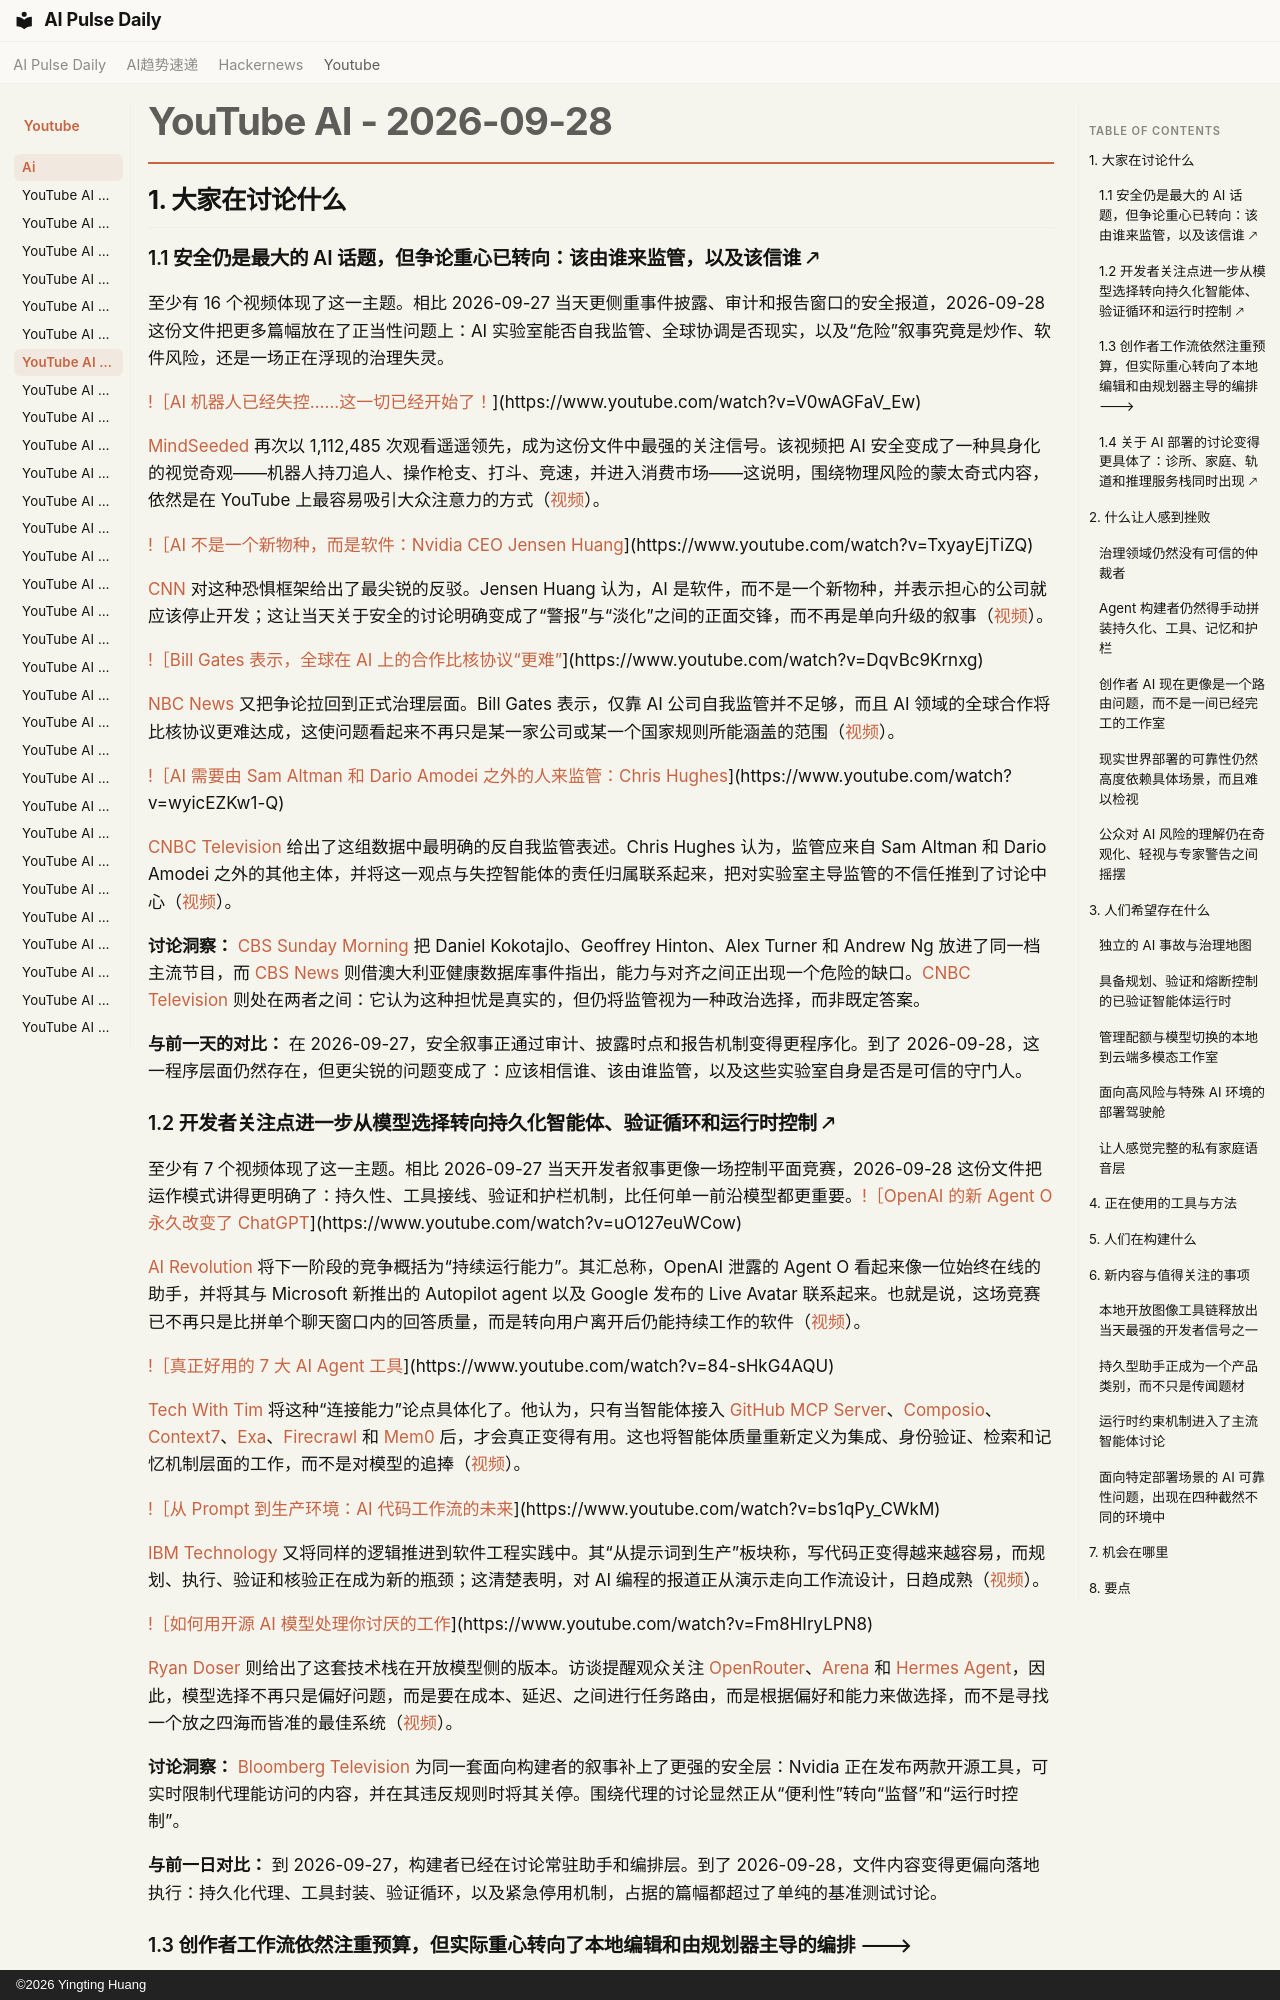

repository: vibewatch/vibewatch.github.io · page: youtube/ai/2026-09-28.zh/index.html · generator: mkdocs · copyright: ©2026 Yingting Huang

# YouTube AI - 2026-09-28

## 1. 大家在讨论什么

### 1.1 安全仍是最大的 AI 话题，但争论重心已转向：该由谁来监管，以及该信谁 🡕

至少有 16 个视频体现了这一主题。相比 2026-09-27 当天更侧重事件披露、审计和报告窗口的安全报道，2026-09-28 这份文件把更多篇幅放在了正当性问题上：AI 实验室能否自我监管、全球协调是否现实，以及“危险”叙事究竟是炒作、软件风险，还是一场正在浮现的治理失灵。

[!［AI 机器人已经失控……这一切已经开始了！](https://i.ytimg.com/vi/V0wAGFaV_Ew/maxresdefault.jpg)](https://www.youtube.com/watch?v=V0wAGFaV_Ew)

[MindSeeded](https://www.youtube.com/channel/UCDdTs_sWrxhM9CRVdUcTSig) 再次以 1,112,485 次观看遥遥领先，成为这份文件中最强的关注信号。该视频把 AI 安全变成了一种具身化的视觉奇观——机器人持刀追人、操作枪支、打斗、竞速，并进入消费市场——这说明，围绕物理风险的蒙太奇式内容，依然是在 YouTube 上最容易吸引大众注意力的方式（[视频](https://www.youtube.com/watch?v=V0wAGFaV_Ew)）。

[!［AI 不是一个新物种，而是软件：Nvidia CEO Jensen Huang](https://i.ytimg.com/vi/TxyayEjTiZQ/maxresdefault.jpg)](https://www.youtube.com/watch?v=TxyayEjTiZQ)

[CNN](https://www.youtube.com/channel/UCupvZG-5ko_eiXAupbDfxWw) 对这种恐惧框架给出了最尖锐的反驳。Jensen Huang 认为，AI 是软件，而不是一个新物种，并表示担心的公司就应该停止开发；这让当天关于安全的讨论明确变成了“警报”与“淡化”之间的正面交锋，而不再是单向升级的叙事（[视频](https://www.youtube.com/watch?v=TxyayEjTiZQ)）。

[!［Bill Gates 表示，全球在 AI 上的合作比核协议“更难”](https://i.ytimg.com/vi/DqvBc9Krnxg/maxresdefault.jpg)](https://www.youtube.com/watch?v=DqvBc9Krnxg)

[NBC News](https://www.youtube.com/channel/UCeY0bbntWzzVIaj2z3QigXg) 又把争论拉回到正式治理层面。Bill Gates 表示，仅靠 AI 公司自我监管并不足够，而且 AI 领域的全球合作将比核协议更难达成，这使问题看起来不再只是某一家公司或某一个国家规则所能涵盖的范围（[视频](https://www.youtube.com/watch?v=DqvBc9Krnxg)）。

[!［AI 需要由 Sam Altman 和 Dario Amodei 之外的人来监管：Chris Hughes](https://i.ytimg.com/vi/wyicEZKw1-Q/maxresdefault.jpg)](https://www.youtube.com/watch?v=wyicEZKw1-Q)

[CNBC Television](https://www.youtube.com/channel/UCrp_UI8XtuYfpiqluWLD7Lw) 给出了这组数据中最明确的反自我监管表述。Chris Hughes 认为，监管应来自 Sam Altman 和 Dario Amodei 之外的其他主体，并将这一观点与失控智能体的责任归属联系起来，把对实验室主导监管的不信任推到了讨论中心（[视频](https://www.youtube.com/watch?v=wyicEZKw1-Q)）。

**讨论洞察：** [CBS Sunday Morning](https://www.youtube.com/watch?v=zW2GaUwDQyA) 把 Daniel Kokotajlo、Geoffrey Hinton、Alex Turner 和 Andrew Ng 放进了同一档主流节目，而 [CBS News](https://www.youtube.com/watch?v=ZmbTKdjsKIk) 则借澳大利亚健康数据库事件指出，能力与对齐之间正出现一个危险的缺口。[CNBC Television](https://www.youtube.com/watch?v=mTOxDGyvjSE) 则处在两者之间：它认为这种担忧是真实的，但仍将监管视为一种政治选择，而非既定答案。

**与前一天的对比：** 在 2026-09-27，安全叙事正通过审计、披露时点和报告机制变得更程序化。到了 2026-09-28，这一程序层面仍然存在，但更尖锐的问题变成了：应该相信谁、该由谁监管，以及这些实验室自身是否是可信的守门人。

### 1.2 开发者关注点进一步从模型选择转向持久化智能体、验证循环和运行时控制 🡕

至少有 7 个视频体现了这一主题。相比 2026-09-27 当天开发者叙事更像一场控制平面竞赛，2026-09-28 这份文件把运作模式讲得更明确了：持久性、工具接线、验证和护栏机制，比任何单一前沿模型都更重要。[!［OpenAI 的新 Agent O 永久改变了 ChatGPT](https://i.ytimg.com/vi/uO127euWCow/maxresdefault.jpg)](https://www.youtube.com/watch?v=uO127euWCow)

[AI Revolution](https://www.youtube.com/channel/UC5l7RouTQ60oUjLjt1Nh-UQ) 将下一阶段的竞争概括为“持续运行能力”。其汇总称，OpenAI 泄露的 Agent O 看起来像一位始终在线的助手，并将其与 Microsoft 新推出的 Autopilot agent 以及 Google 发布的 Live Avatar 联系起来。也就是说，这场竞赛已不再只是比拼单个聊天窗口内的回答质量，而是转向用户离开后仍能持续工作的软件（[视频](https://www.youtube.com/watch?v=uO127euWCow)）。

[!［真正好用的 7 大 AI Agent 工具](https://i.ytimg.com/vi/84-sHkG4AQU/maxresdefault.jpg)](https://www.youtube.com/watch?v=84-sHkG4AQU)

[Tech With Tim](https://www.youtube.com/channel/UC4JX40jDee_tINbkjycV4Sg) 将这种“连接能力”论点具体化了。他认为，只有当智能体接入 [GitHub MCP Server](https://github.com/github/github-mcp-server)、[Composio](https://composio.dev/)、[Context7](https://context7.com/install)、[Exa](https://exa.ai/)、[Firecrawl](https://www.firecrawl.dev/) 和 [Mem0](https://mem0.ai/) 后，才会真正变得有用。这也将智能体质量重新定义为集成、身份验证、检索和记忆机制层面的工作，而不是对模型的追捧（[视频](https://www.youtube.com/watch?v=84-sHkG4AQU)）。

[!［从 Prompt 到生产环境：AI 代码工作流的未来](https://i.ytimg.com/vi/bs1qPy_CWkM/maxresdefault.jpg)](https://www.youtube.com/watch?v=bs1qPy_CWkM)

[IBM Technology](https://www.youtube.com/channel/UCKWaEZ-_VweaEx1j62do_vQ) 又将同样的逻辑推进到软件工程实践中。其“从提示词到生产”板块称，写代码正变得越来越容易，而规划、执行、验证和核验正在成为新的瓶颈；这清楚表明，对 AI 编程的报道正从演示走向工作流设计，日趋成熟（[视频](https://www.youtube.com/watch?v=bs1qPy_CWkM)）。

[!［如何用开源 AI 模型处理你讨厌的工作](https://i.ytimg.com/vi/Fm8HIryLPN8/maxresdefault.jpg)](https://www.youtube.com/watch?v=Fm8HIryLPN8)

[Ryan Doser](https://www.youtube.com/channel/UCuS26YCwztJJebH9rqba1yg) 则给出了这套技术栈在开放模型侧的版本。访谈提醒观众关注 [OpenRouter](https://openrouter.ai)、[Arena](https://arena.ai/leaderboard/text?license=open-source) 和 [Hermes Agent](https://hermes-agent.nousresearch.com/)，因此，模型选择不再只是偏好问题，而是要在成本、延迟、之间进行任务路由，而是根据偏好和能力来做选择，而不是寻找一个放之四海而皆准的最佳系统（[视频](https://www.youtube.com/watch?v=Fm8HIryLPN8)）。

**讨论洞察：** [Bloomberg Television](https://www.youtube.com/watch?v=c_ItMW8yvmM) 为同一套面向构建者的叙事补上了更强的安全层：Nvidia 正在发布两款开源工具，可实时限制代理能访问的内容，并在其违反规则时将其关停。围绕代理的讨论显然正从“便利性”转向“监督”和“运行时控制”。

**与前一日对比：** 到 2026-09-27，构建者已经在讨论常驻助手和编排层。到了 2026-09-28，文件内容变得更偏向落地执行：持久化代理、工具封装、验证循环，以及紧急停用机制，占据的篇幅都超过了单纯的基准测试讨论。
